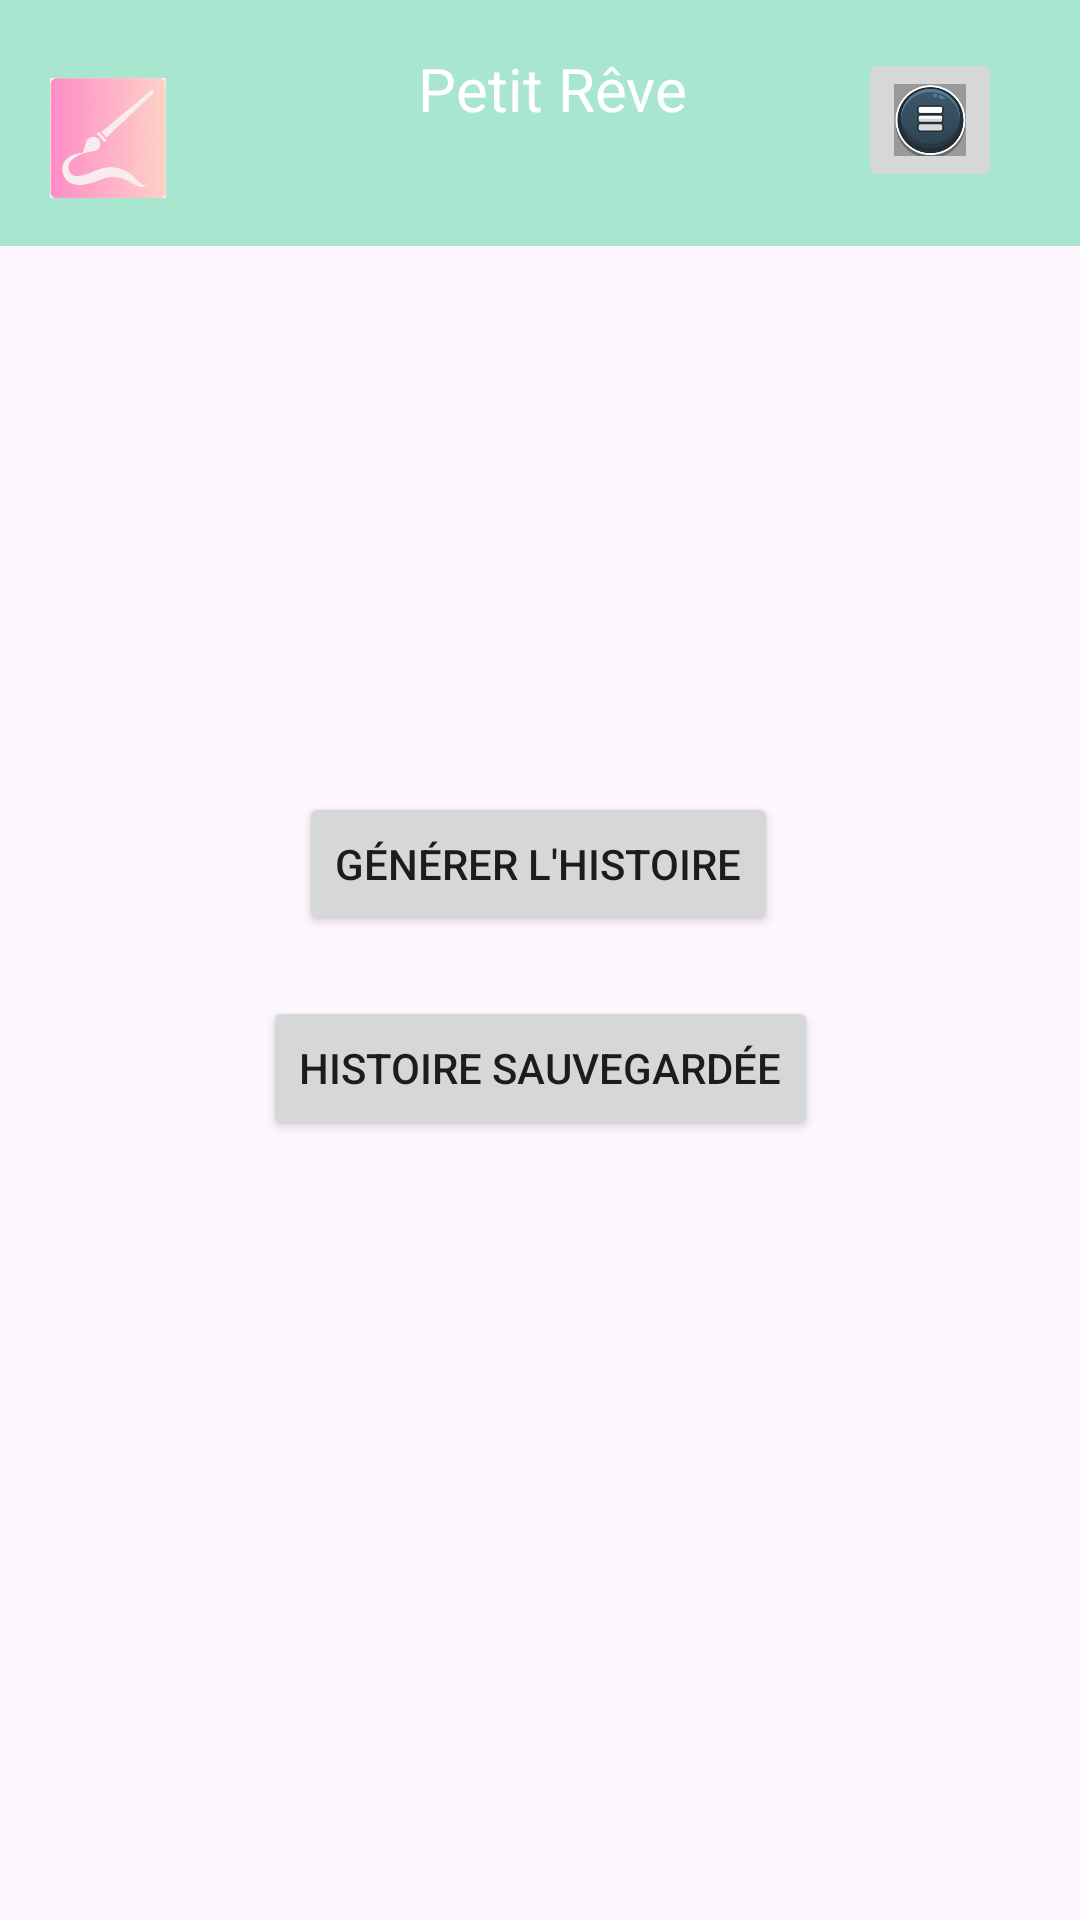

Produce the Android XML layout that renders to this screen, including the resource entries it uses.
<!-- AndroidManifest.xml: application theme Theme.Petit_reve -->
<!-- res/layout/activity_main.xml -->
<?xml version="1.0" encoding="utf-8"?>
<androidx.constraintlayout.widget.ConstraintLayout xmlns:android="http://schemas.android.com/apk/res/android"
    xmlns:app="http://schemas.android.com/apk/res-auto"
    xmlns:tools="http://schemas.android.com/tools"
    android:id="@+id/main"
    android:layout_width="match_parent"
    android:layout_height="match_parent"
    tools:context=".MainActivity">


    <Button
        android:id="@+id/generateStoryButton"
        android:layout_width="wrap_content"
        android:layout_height="wrap_content"
        android:text="Générer l'histoire"
        app:layout_constraintBottom_toBottomOf="parent"
        app:layout_constraintEnd_toEndOf="parent"
        app:layout_constraintHorizontal_bias="0.498"
        app:layout_constraintStart_toStartOf="parent"
        app:layout_constraintTop_toTopOf="parent"
        app:layout_constraintVertical_bias="0.446" />

    <Button
        android:id="@+id/savedStoryButton"
        android:layout_width="wrap_content"
        android:layout_height="wrap_content"
        android:text="Histoire sauvegardée"
        app:layout_constraintTop_toBottomOf="@id/generateStoryButton"
        app:layout_constraintStart_toStartOf="parent"
        app:layout_constraintEnd_toEndOf="parent"
        app:layout_constraintHorizontal_bias="0.5"
        android:layout_marginTop="20dp" />
    
    
    
    
    
    <include layout="@layout/activity_header"></include>
</androidx.constraintlayout.widget.ConstraintLayout>
<!-- res/layout/activity_header.xml (included above) -->
<?xml version="1.0" encoding="utf-8"?>
<androidx.constraintlayout.widget.ConstraintLayout xmlns:android="http://schemas.android.com/apk/res/android"
    xmlns:app="http://schemas.android.com/apk/res-auto"
    xmlns:tools="http://schemas.android.com/tools"
    android:layout_width="match_parent"
    android:layout_height="wrap_content"
    android:background="#A8E6CF"
    android:padding="16dp">

    
    <ImageView
        android:id="@+id/logoImage"
        android:layout_width="40dp"
        android:layout_height="40dp"
        app:srcCompat="@drawable/logo_reve"
        app:layout_constraintStart_toStartOf="parent"
        app:layout_constraintTop_toTopOf="parent"
        android:layout_marginTop="10dp" /> 

    
    <TextView
        android:id="@+id/headerText"
        android:layout_width="wrap_content"
        android:layout_height="wrap_content"
        android:text="Petit Rêve"
        android:textColor="#FFFFFF"
        android:textSize="20sp"
        app:layout_constraintStart_toEndOf="@id/logoImage"
        app:layout_constraintTop_toTopOf="parent"
        app:layout_constraintStart_toStartOf="parent"
        app:layout_constraintEnd_toEndOf="parent"
        android:layout_marginStart="8dp"/> 

    
    <ImageButton
        android:id="@+id/menuButton"
        android:layout_width="48dp"
        android:layout_height="48dp"
        android:contentDescription="Menu Button"
        android:src="@drawable/menu_burger"
        android:scaleType="centerInside"
        app:layout_constraintTop_toTopOf="parent"
        app:layout_constraintEnd_toEndOf="parent"
        android:layout_marginEnd="10dp" /> 

</androidx.constraintlayout.widget.ConstraintLayout>
<!-- resources referenced by this layout -->
<resources>
  <!-- drawable logo_reve: png bitmap (drawable, 37461 bytes) -->
  <!-- drawable menu_burger: png bitmap (drawable, 20832 bytes) -->
  <style name="Theme.Petit_reve" parent="Base.Theme.Petit_reve" />
  <style name="Base.Theme.Petit_reve" parent="Theme.Material3.DayNight.NoActionBar">
          
          
      </style>
</resources>
